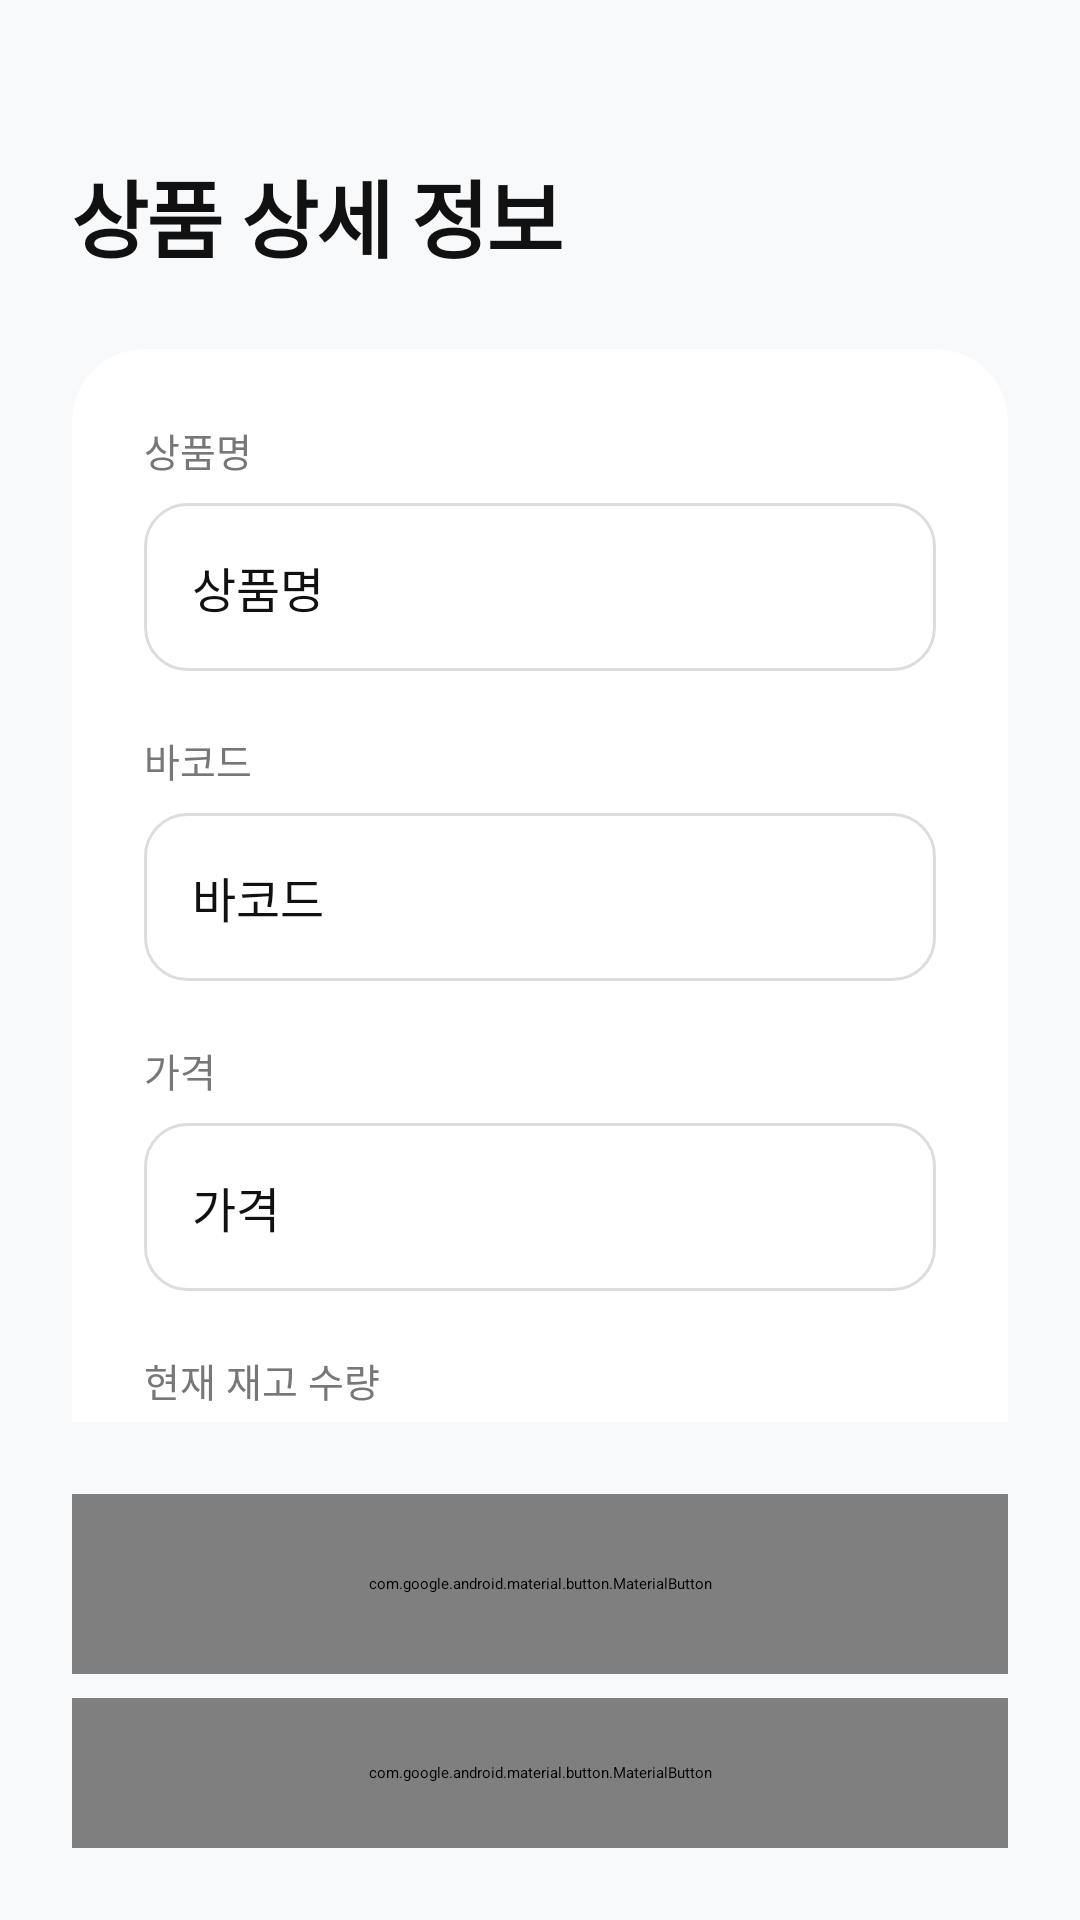

Write the Android layout XML for this screen, with the resource values it uses.
<!-- AndroidManifest.xml: application theme Theme.CustomerApp -->
<!-- res/layout/activity_detailsearch.xml -->
<?xml version="1.0" encoding="utf-8"?>
<androidx.constraintlayout.widget.ConstraintLayout
    xmlns:android="http://schemas.android.com/apk/res/android"
    xmlns:app="http://schemas.android.com/apk/res-auto"
    xmlns:tools="http://schemas.android.com/tools"
    android:id="@+id/main"
    android:layout_width="match_parent"
    android:layout_height="match_parent"
    android:background="#F8F9FA"
    tools:context=".management.search.DetailSearch">

    <androidx.constraintlayout.widget.Guideline
            android:id="@+id/guideline_top"
            android:layout_width="wrap_content"
            android:layout_height="wrap_content"
            android:orientation="horizontal"
            app:layout_constraintGuide_percent="0.08" />

    <TextView
            android:id="@+id/tv_detail_title"
            android:layout_width="wrap_content"
            android:layout_height="wrap_content"
            android:layout_marginStart="24dp"
            android:text="상품 상세 정보"
            android:textColor="#111111"
            android:textSize="28sp"
            android:textStyle="bold"
            android:letterSpacing="-0.02"
            app:layout_constraintTop_toTopOf="@id/guideline_top"
            app:layout_constraintStart_toStartOf="parent" />

    <androidx.core.widget.NestedScrollView
            android:layout_width="match_parent"
            android:layout_height="0dp"
            android:layout_marginTop="24dp"
            app:layout_constraintBottom_toTopOf="@id/bottom_button_container"
            app:layout_constraintTop_toBottomOf="@id/tv_detail_title">

        <androidx.cardview.widget.CardView
                android:layout_width="match_parent"
                android:layout_height="wrap_content"
                android:layout_marginHorizontal="24dp"
                android:layout_marginBottom="24dp"
                app:cardBackgroundColor="#FFFFFF"
                app:cardCornerRadius="24dp"
                app:cardElevation="8dp">

            <LinearLayout
                    android:layout_width="match_parent"
                    android:layout_height="wrap_content"
                    android:orientation="vertical"
                    android:padding="24dp">

                <TextView android:layout_width="wrap_content" android:layout_height="wrap_content" android:text="상품명" android:textColor="#777777" android:textSize="13sp" android:layout_marginBottom="8dp"/>
                <TextView
                        android:id="@+id/tv_display_name"
                        android:layout_width="match_parent"
                        android:layout_height="56dp"
                        android:background="@drawable/edittext_border"
                        android:gravity="center_vertical"
                        android:paddingHorizontal="16dp"
                        android:text="상품명"
                        android:textColor="#111111"
                        android:textSize="16sp" />

                <TextView android:layout_width="wrap_content" android:layout_height="wrap_content" android:text="바코드" android:textColor="#777777" android:textSize="13sp" android:layout_marginTop="20dp" android:layout_marginBottom="8dp"/>
                <TextView
                        android:id="@+id/tv_display_barcode"
                        android:layout_width="match_parent"
                        android:layout_height="56dp"
                        android:background="@drawable/edittext_border"
                        android:gravity="center_vertical"
                        android:paddingHorizontal="16dp"
                        android:text="바코드"
                        android:textColor="#111111"
                        android:textSize="16sp" />

                <TextView android:layout_width="wrap_content" android:layout_height="wrap_content" android:text="가격" android:textColor="#777777" android:textSize="13sp" android:layout_marginTop="20dp" android:layout_marginBottom="8dp"/>
                <TextView
                        android:id="@+id/tv_display_price"
                        android:layout_width="match_parent"
                        android:layout_height="56dp"
                        android:background="@drawable/edittext_border"
                        android:gravity="center_vertical"
                        android:paddingHorizontal="16dp"
                        android:text="가격"
                        android:textColor="#111111"
                        android:textSize="16sp" />

                <TextView android:layout_width="wrap_content" android:layout_height="wrap_content" android:text="현재 재고 수량" android:textColor="#777777" android:textSize="13sp" android:layout_marginTop="20dp" android:layout_marginBottom="8dp"/>
                <TextView
                        android:id="@+id/tv_display_quantity"
                        android:layout_width="match_parent"
                        android:layout_height="56dp"
                        android:background="@drawable/edittext_border"
                        android:gravity="center_vertical"
                        android:paddingHorizontal="16dp"
                        android:text="0개"
                        android:textColor="#111111"
                        android:textSize="16sp" />

            </LinearLayout>
        </androidx.cardview.widget.CardView>
    </androidx.core.widget.NestedScrollView>

    <LinearLayout
            android:id="@+id/bottom_button_container"
            android:layout_width="match_parent"
            android:layout_height="wrap_content"
            android:orientation="vertical"
            android:padding="24dp"
            app:layout_constraintBottom_toBottomOf="parent">

        <com.google.android.material.button.MaterialButton
                android:id="@+id/btn_go_to_edit"
                android:layout_width="match_parent"
                android:layout_height="60dp"
                android:text="정보 수정하기"
                android:textColor="#FFFFFF"
                android:textSize="16sp"
                android:textStyle="bold"
                app:backgroundTint="#111111"
                app:cornerRadius="16dp" />

        <com.google.android.material.button.MaterialButton
                android:id="@+id/btn_back"
                style="@style/Widget.MaterialComponents.Button.TextButton"
                android:layout_width="match_parent"
                android:layout_height="50dp"
                android:layout_marginTop="8dp"
                android:text="이전 화면으로 돌아가기"
                android:textColor="#777777" />
    </LinearLayout>

</androidx.constraintlayout.widget.ConstraintLayout>
<!-- resources referenced by this layout -->
<resources>
  <!-- drawable edittext_border (drawable) -->
  <?xml version="1.0" encoding="utf-8"?>
  <selector xmlns:android="http://schemas.android.com/apk/res/android">
  
      <item android:state_focused="true">
          <shape android:shape="rectangle">
              <solid android:color="#FFFFFF" />
              <stroke android:width="1.5dp" android:color="#111111" />
              <corners android:radius="14dp" />
          </shape>
      </item>
  
      <item>
          <shape android:shape="rectangle">
              <solid android:color="#FFFFFF" />
              <stroke android:width="1dp" android:color="#DDDDDD" />
              <corners android:radius="14dp" />
          </shape>
      </item>
  
  </selector>
</resources>
